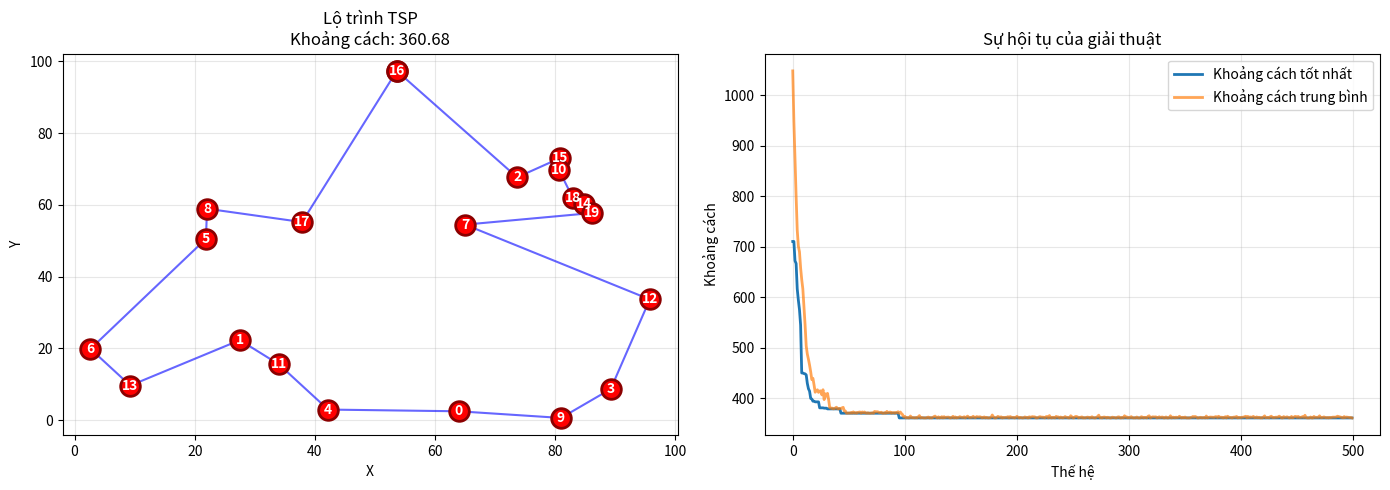

Write the Python code that produced this figure.
import random
import math
import matplotlib.pyplot as plt
import numpy as np

class GeneticTSP:
    def __init__(self, cities, population_size=100, generations=500, 
                 mutation_rate=0.02, elite_size=20):
        """
        Khởi tạo giải thuật di truyền cho TSP
        - cities: danh sách tọa độ thành phố [[x1,y1], [x2,y2], ...]
        - population_size: kích thước quần thể
        - generations: số thế hệ
        - mutation_rate: tỷ lệ đột biến
        - elite_size: số cá thể tốt nhất được giữ lại
        """
        self.cities = cities
        self.num_cities = len(cities)
        self.population_size = population_size
        self.generations = generations
        self.mutation_rate = mutation_rate
        self.elite_size = elite_size
        self.best_fitness_history = []
        self.avg_fitness_history = []
        
    def calculate_distance(self, city1, city2):
        """Tính khoảng cách Euclidean giữa hai thành phố"""
        return math.sqrt((city1[0] - city2[0])**2 + (city1[1] - city2[1])**2)
    
    def calculate_route_distance(self, route):
        """Tính tổng khoảng cách của một lộ trình"""
        distance = 0
        for i in range(len(route)):
            distance += self.calculate_distance(
                self.cities[route[i]], 
                self.cities[route[(i+1) % len(route)]]
            )
        return distance
    
    def fitness(self, route):
        """Hàm fitness - ngược với khoảng cách (càng ngắn càng tốt)"""
        return 1 / self.calculate_route_distance(route)
    
    def create_population(self):
        """Tạo quần thể ngẫu nhiên ban đầu"""
        population = []
        for _ in range(self.population_size):
            route = list(range(self.num_cities))
            random.shuffle(route)
            population.append(route)
        return population
    
    def selection(self, population):
        """Lựa chọn cá thể cha mẹ bằng phương pháp Tournament Selection"""
        tournament_size = 5
        tournament1 = random.sample(population, min(tournament_size, len(population)))
        tournament2 = random.sample(population, min(tournament_size, len(population)))
        
        parent1 = min(tournament1, key=lambda x: self.calculate_route_distance(x))
        parent2 = min(tournament2, key=lambda x: self.calculate_route_distance(x))
        return parent1, parent2
    
    def crossover(self, parent1, parent2):
        """Lai ghép hai cha mẹ bằng Order Crossover (OX)"""
        size = len(parent1)
        start, end = sorted(random.sample(range(size), 2))
        
        child = [-1] * size
        child[start:end] = parent1[start:end]
        
        pointer = end
        for city in parent2[end:] + parent2[:end]:
            if city not in child:
                if pointer >= size:
                    pointer = 0
                child[pointer] = city
                pointer += 1
        
        return child
    
    def mutate(self, route):
        """Đột biến bằng cách đảo ngược một đoạn ngẫu nhiên"""
        if random.random() < self.mutation_rate:
            start, end = sorted(random.sample(range(len(route)), 2))
            route[start:end+1] = reversed(route[start:end+1])
        return route
    
    def evolve(self):
        """Chạy giải thuật di truyền"""
        population = self.create_population()
        
        for generation in range(self.generations):
            # Tính fitness cho tất cả cá thể
            fitness_scores = [self.fitness(route) for route in population]
            
            # Ghi lại thông tin quần thể
            distances = [self.calculate_route_distance(route) for route in population]
            self.best_fitness_history.append(min(distances))
            self.avg_fitness_history.append(np.mean(distances))
            
            # Chọn lọc - giữ lại elite_size cá thể tốt nhất
            ranked = sorted(zip(population, distances), key=lambda x: x[1])
            elite_population = [route for route, _ in ranked[:self.elite_size]]
            
            # Tạo thế hệ mới
            new_population = elite_population.copy()
            while len(new_population) < self.population_size:
                parent1, parent2 = self.selection(population)
                child = self.crossover(parent1, parent2)
                child = self.mutate(child)
                new_population.append(child)
            
            population = new_population
            
            if (generation + 1) % 100 == 0:
                best_distance = min(distances)
                print(f"Thế hệ {generation + 1}: Khoảng cách tốt nhất = {best_distance:.2f}")
        
        # Tìm lộ trình tốt nhất cuối cùng
        best_route = min(population, key=self.calculate_route_distance)
        best_distance = self.calculate_route_distance(best_route)
        
        return best_route, best_distance
    
    def visualize(self, route, title="Lộ trình TSP"):
        """Hiển thị lộ trình tốt nhất"""
        fig, axes = plt.subplots(1, 2, figsize=(14, 5))
        
        # Vẽ lộ trình
        ax = axes[0]
        route_cities = [self.cities[i] for i in route] + [self.cities[route[0]]]
        route_array = np.array(route_cities)
        ax.plot(route_array[:, 0], route_array[:, 1], 'b-', linewidth=1.5, alpha=0.6)
        ax.scatter(route_array[:, 0], route_array[:, 1], c='red', s=200, zorder=5, edgecolors='darkred', linewidth=2)
        
        for i, (x, y) in enumerate(self.cities):
            ax.annotate(f'{i}', (x, y), fontsize=10, ha='center', va='center', 
                       fontweight='bold', color='white', zorder=6)
        
        ax.set_title(f'{title}\nKhoảng cách: {self.calculate_route_distance(route):.2f}', fontsize=12)
        ax.set_xlabel('X')
        ax.set_ylabel('Y')
        ax.grid(True, alpha=0.3)
        
        # Vẽ biểu đồ sự hội tụ
        ax = axes[1]
        ax.plot(self.best_fitness_history, label='Khoảng cách tốt nhất', linewidth=2)
        ax.plot(self.avg_fitness_history, label='Khoảng cách trung bình', 
                linewidth=2, alpha=0.7)
        ax.set_xlabel('Thế hệ')
        ax.set_ylabel('Khoảng cách')
        ax.set_title('Sự hội tụ của giải thuật')
        ax.legend()
        ax.grid(True, alpha=0.3)
        
        plt.tight_layout()
        plt.show()


# Ví dụ sử dụng
if __name__ == "__main__":
    # Tạo 20 thành phố ngẫu nhiên
    random.seed(42)
    num_cities = 20
    cities = [[random.uniform(0, 100), random.uniform(0, 100)] 
              for _ in range(num_cities)]
    
    # Khởi tạo và chạy giải thuật
    ga = GeneticTSP(cities, population_size=100, generations=500, 
                    mutation_rate=0.02, elite_size=20)
    
    print("Đang chạy giải thuật di truyền...")
    best_route, best_distance = ga.evolve()
    
    print(f"\nKết quả tốt nhất:")
    print(f"Lộ trình: {best_route}")
    print(f"Khoảng cách tổng cộng: {best_distance:.2f}")
    
    # Hiển thị kết quả
    ga.visualize(best_route)